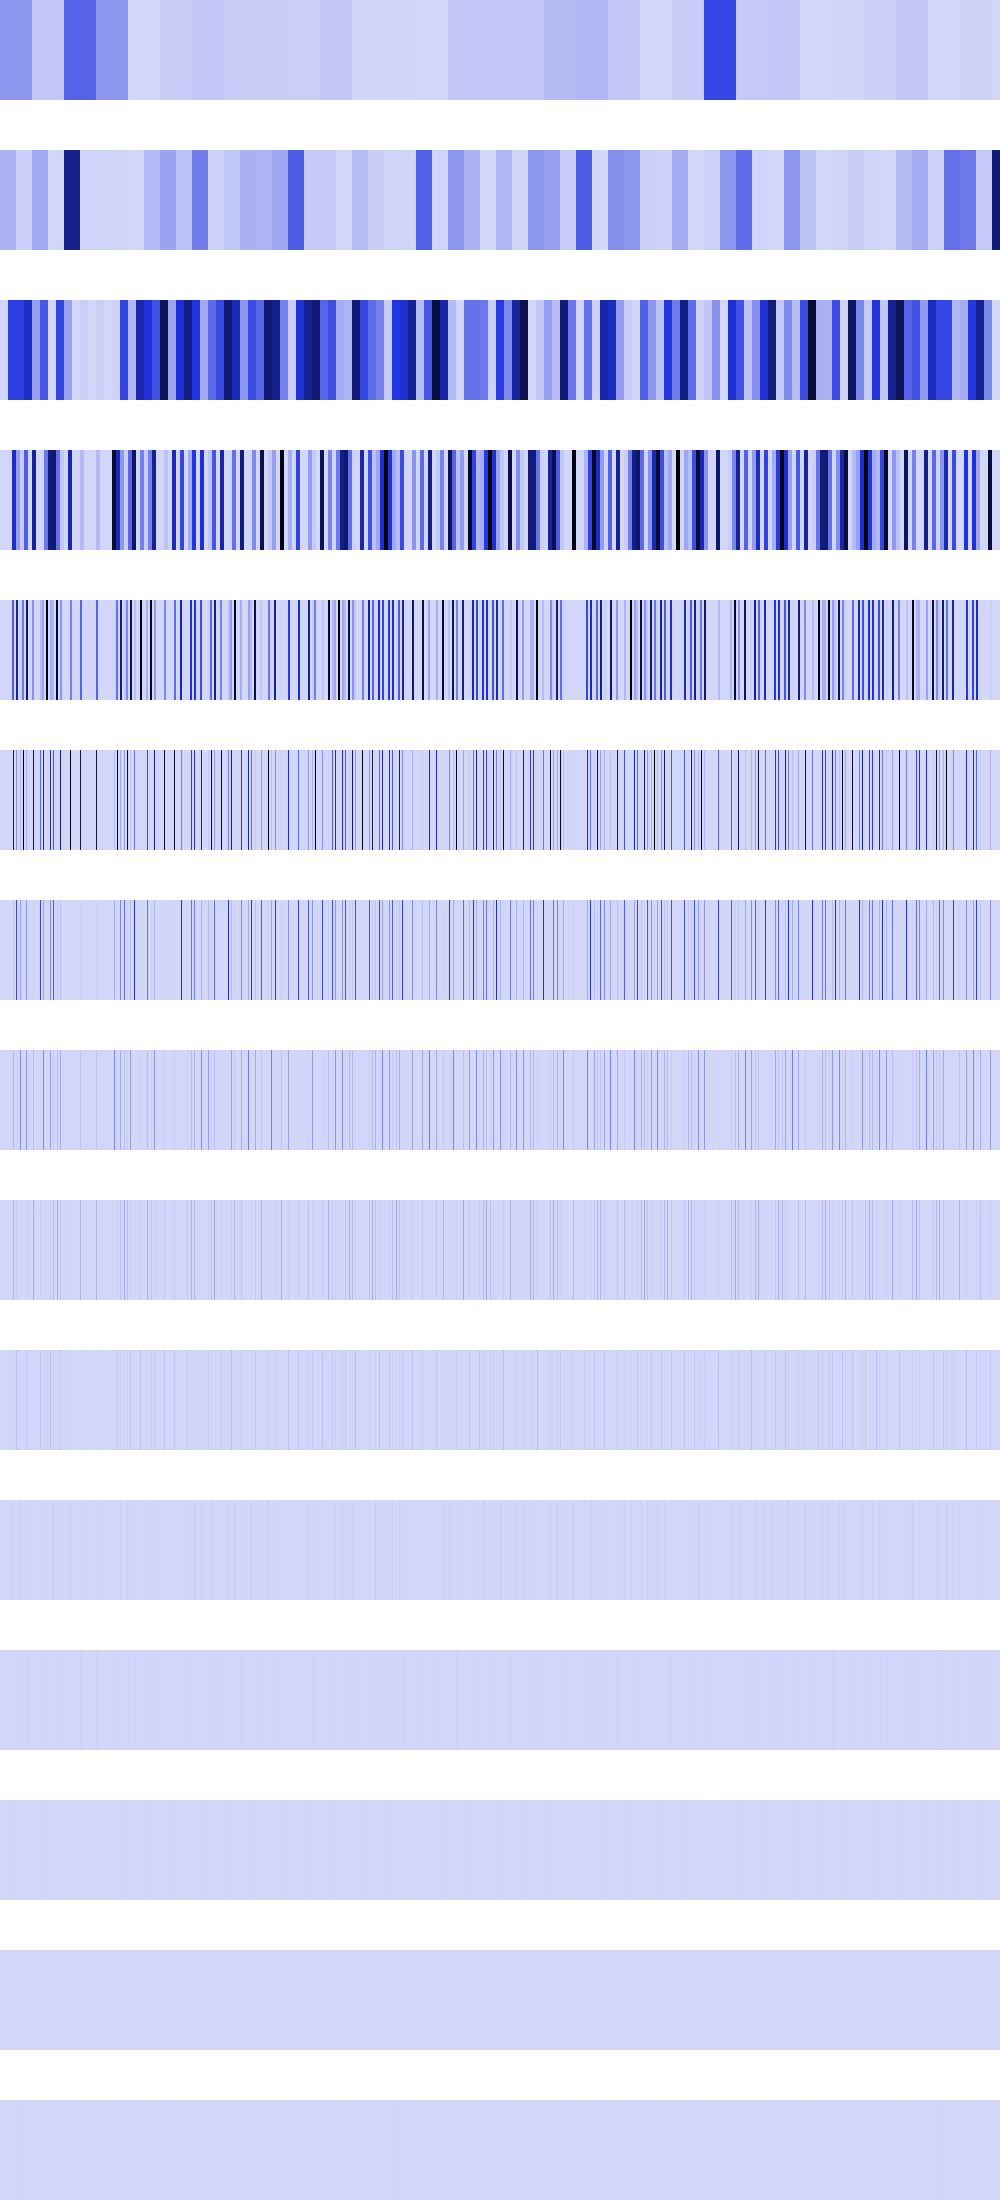

The data file committed next to this chart (first rows):
189006176, 189006176, 189006176, 189006176, 189006176, 189006176, 189006176, 189006176, 189006176, 189006176, 189006176, 189006176, 189006176, 189006176, 189006176, 189006176, 189006176, 189006176, 189006176, 189006176, 189006176, 189006176, 189006176, 189006176
111175496, 111175496, 111175496, 111175496, 111175496, 111175496, 111175496, 111175496, 111175496, 111175496, 111175496, 111175496, 111175496, 111175496, 111175496, 111175496, 17106696, 17106696, 17106696, 17106696, 17106696, 17106696, 17106696, 17106696
0, 0, 0, 0, 0, 0, 0, 0, 444701984, 444701984, 444701984, 444701984, 444701984, 444701984, 444701984, 444701984, 444701984, 444701984, 444701984, 444701984, 444701984, 444701984, 444701984, 444701984
0, 0, 0, 0, 0, 0, 0, 0, 0, 0, 0, 0, 545686528, 545686528, 545686528, 545686528, 164249616, 164249616, 164249616, 164249616, 35999776, 35999776, 35999776, 35999776
0, 0, 0, 0, 0, 0, 0, 0, 0, 0, 0, 0, 354037888, 354037888, 0, 0, 656998464, 656998464, 0, 0, 20647936, 20647936, 273707136, 273707136
0, 0, 0, 0, 0, 0, 0, 0, 0, 0, 0, 0, 0, 778633216, 0, 0, 203687248, 0, 0, 0, 82591744, 0, 0, 1052884928
0, 0, 0, 0, 0, 0, 0, 0, 0, 0, 0, 0, 0, 47316992, 0, 0, 407377216, 0, 0, 0, 165183488, 0, 0, 204800
0, 0, 0, 0, 0, 0, 0, 0, 0, 0, 0, 0, 0, 94633984, 0, 0, 17842176, 0, 0, 0, 212926464, 0, 0, 409600
0, 0, 0, 0, 0, 0, 0, 0, 0, 0, 0, 0, 0, 88604672, 0, 0, 35684352, 0, 0, 0, 6422528, 0, 0, 819200
0, 0, 0, 0, 0, 0, 0, 0, 0, 0, 0, 0, 0, 9437184, 0, 0, 62980096, 0, 0, 0, 12845056, 0, 0, 1638400
0, 0, 0, 0, 0, 0, 0, 0, 0, 0, 0, 0, 0, 18874368, 0, 0, 131072, 0, 0, 0, 25690112, 0, 0, 3276800
0, 0, 0, 0, 0, 0, 0, 0, 0, 0, 0, 0, 0, 4194304, 0, 0, 262144, 0, 0, 0, 1048576, 0, 0, 6553600
0, 0, 0, 0, 0, 0, 0, 0, 0, 0, 0, 0, 0, 8388608, 0, 0, 524288, 0, 0, 0, 2097152, 0, 0, 4718592
0, 0, 0, 0, 0, 0, 0, 0, 0, 0, 0, 0, 0, 0, 0, 0, 1048576, 0, 0, 0, 4194304, 0, 0, 1048576
0, 0, 0, 0, 0, 0, 0, 0, 0, 0, 0, 0, 0, 0, 0, 0, 2097152, 0, 0, 0, 0, 0, 0, 2097152
